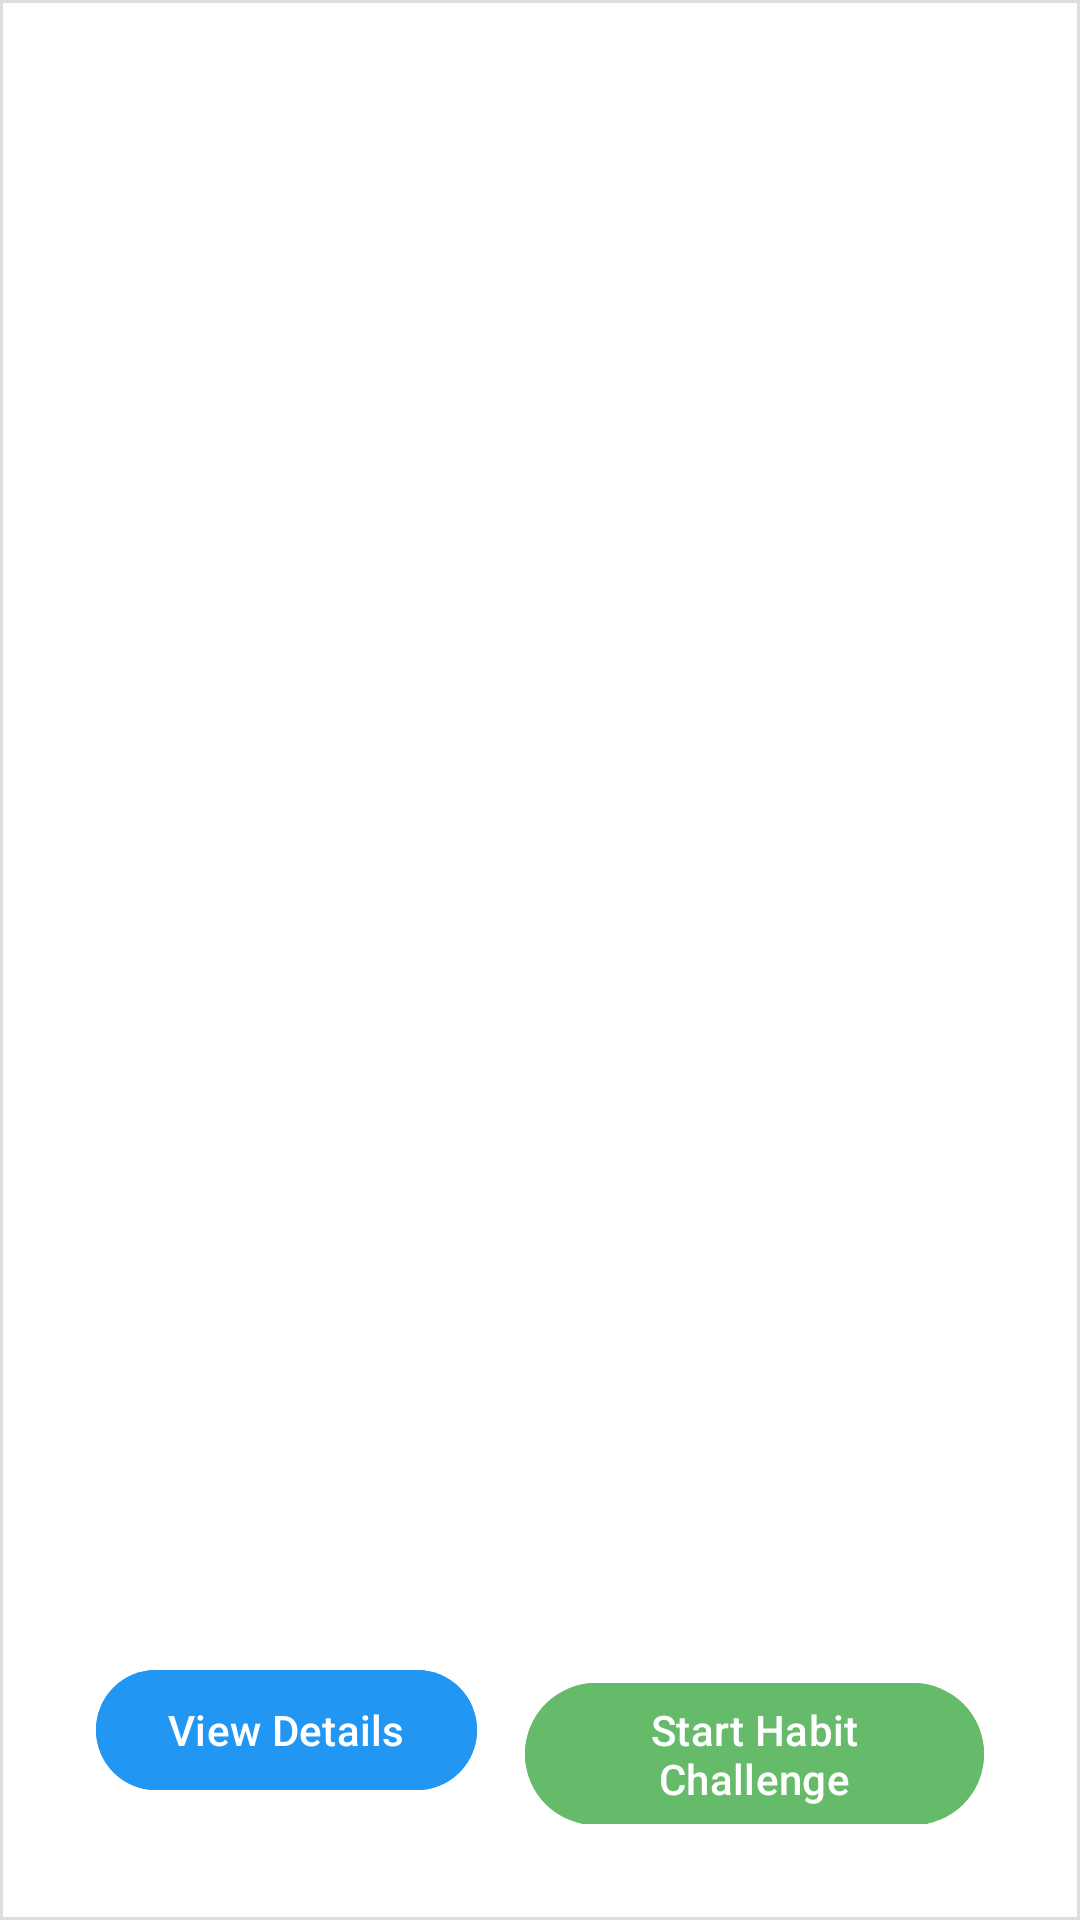

Here is an Android app screen rendered from its layout file. Give the layout XML and the strings, colors and styles it references.
<!-- AndroidManifest.xml: application theme Theme.HabitBurtsApp -->
<!-- res/layout/habit_item.xml -->
<?xml version="1.0" encoding="utf-8"?>
<LinearLayout xmlns:android="http://schemas.android.com/apk/res/android"
    android:layout_width="match_parent"
    android:layout_height="200dp"
    android:orientation="vertical"
    android:padding="16dp"
    android:background="@drawable/box_background"
    android:layout_margin="8dp">

    
    <TextView
        android:id="@+id/habit_name"
        android:layout_width="wrap_content"
        android:layout_height="wrap_content"
        android:text="@string/habit_name"
        android:textSize="18sp"
        android:textStyle="bold"
        android:paddingBottom="8dp"
        android:textColor="@color/white" />

    
    <TextView
        android:id="@+id/habit_type"
        android:layout_width="wrap_content"
        android:layout_height="wrap_content"
        android:text="@string/habit_type"
        android:textSize="12sp"
        android:textStyle="bold"
        android:paddingBottom="8dp"
        android:textColor="@color/white" />

    
    <View
        android:layout_width="wrap_content"
        android:layout_height="0dp"
        android:layout_weight="1" />

    <LinearLayout
        android:layout_width="match_parent"
        android:layout_height="wrap_content"
        android:orientation="horizontal"
        android:gravity="center_horizontal"
        android:padding="16dp">

        
        <Button
            android:id="@+id/view_details_button"
            android:layout_width="wrap_content"
            android:layout_height="wrap_content"
            android:text="@string/view_details"
            android:backgroundTint="#2196F3"
            android:layout_marginEnd="8dp" />

        
        <Button
            android:id="@+id/start_button"
            android:layout_width="wrap_content"
            android:layout_height="wrap_content"
            android:text="@string/start_habit_challenge"
            android:backgroundTint="#66BB6A"
            android:layout_marginStart="8dp" />

    </LinearLayout>

</LinearLayout>
<!-- resources referenced by this layout -->
<resources>
  <!-- drawable box_background (drawable) -->
  <shape xmlns:android="http://schemas.android.com/apk/res/android">
      <solid android:color="#FFFFFF" />
      <corner android:radius="16dp" />
      <stroke android:width="1dp" android:color="#DDDDDD" />
      <padding android:left="8dp" android:right="8dp" android:top="8dp" android:bottom="8dp" />
  </shape>
  <string name="habit_name">Habit Name</string>
  <string name="habit_type">Habit Type</string>
  <string name="start_habit_challenge">Start Habit Challenge</string>
  <string name="view_details">View Details</string>
  <style name="Theme.HabitBurtsApp" parent="Theme.MaterialComponents.DayNight.DarkActionBar">
          
          <item name="colorPrimary">@color/purple_500</item>
          <item name="colorPrimaryVariant">@color/purple_700</item>
          <item name="colorOnPrimary">@color/white</item>
          
          <item name="colorSecondary">@color/teal_200</item>
          <item name="colorSecondaryVariant">@color/teal_700</item>
          <item name="colorOnSecondary">@color/black</item>
          
          <item name="android:statusBarColor">?attr/colorPrimaryVariant</item>
          
      </style>
  <!-- not gathered from this repository: default colours our renderer supplied (Android Studio template values) -->
  <color name="purple_500">#FF6200EE</color>
  <color name="purple_700">#FF3700B3</color>
  <color name="teal_200">#FF03DAC5</color>
  <color name="teal_700">#FF018786</color>
  <color name="black">#FF000000</color>
  <color name="white">#FFFFFFFF</color>
</resources>
